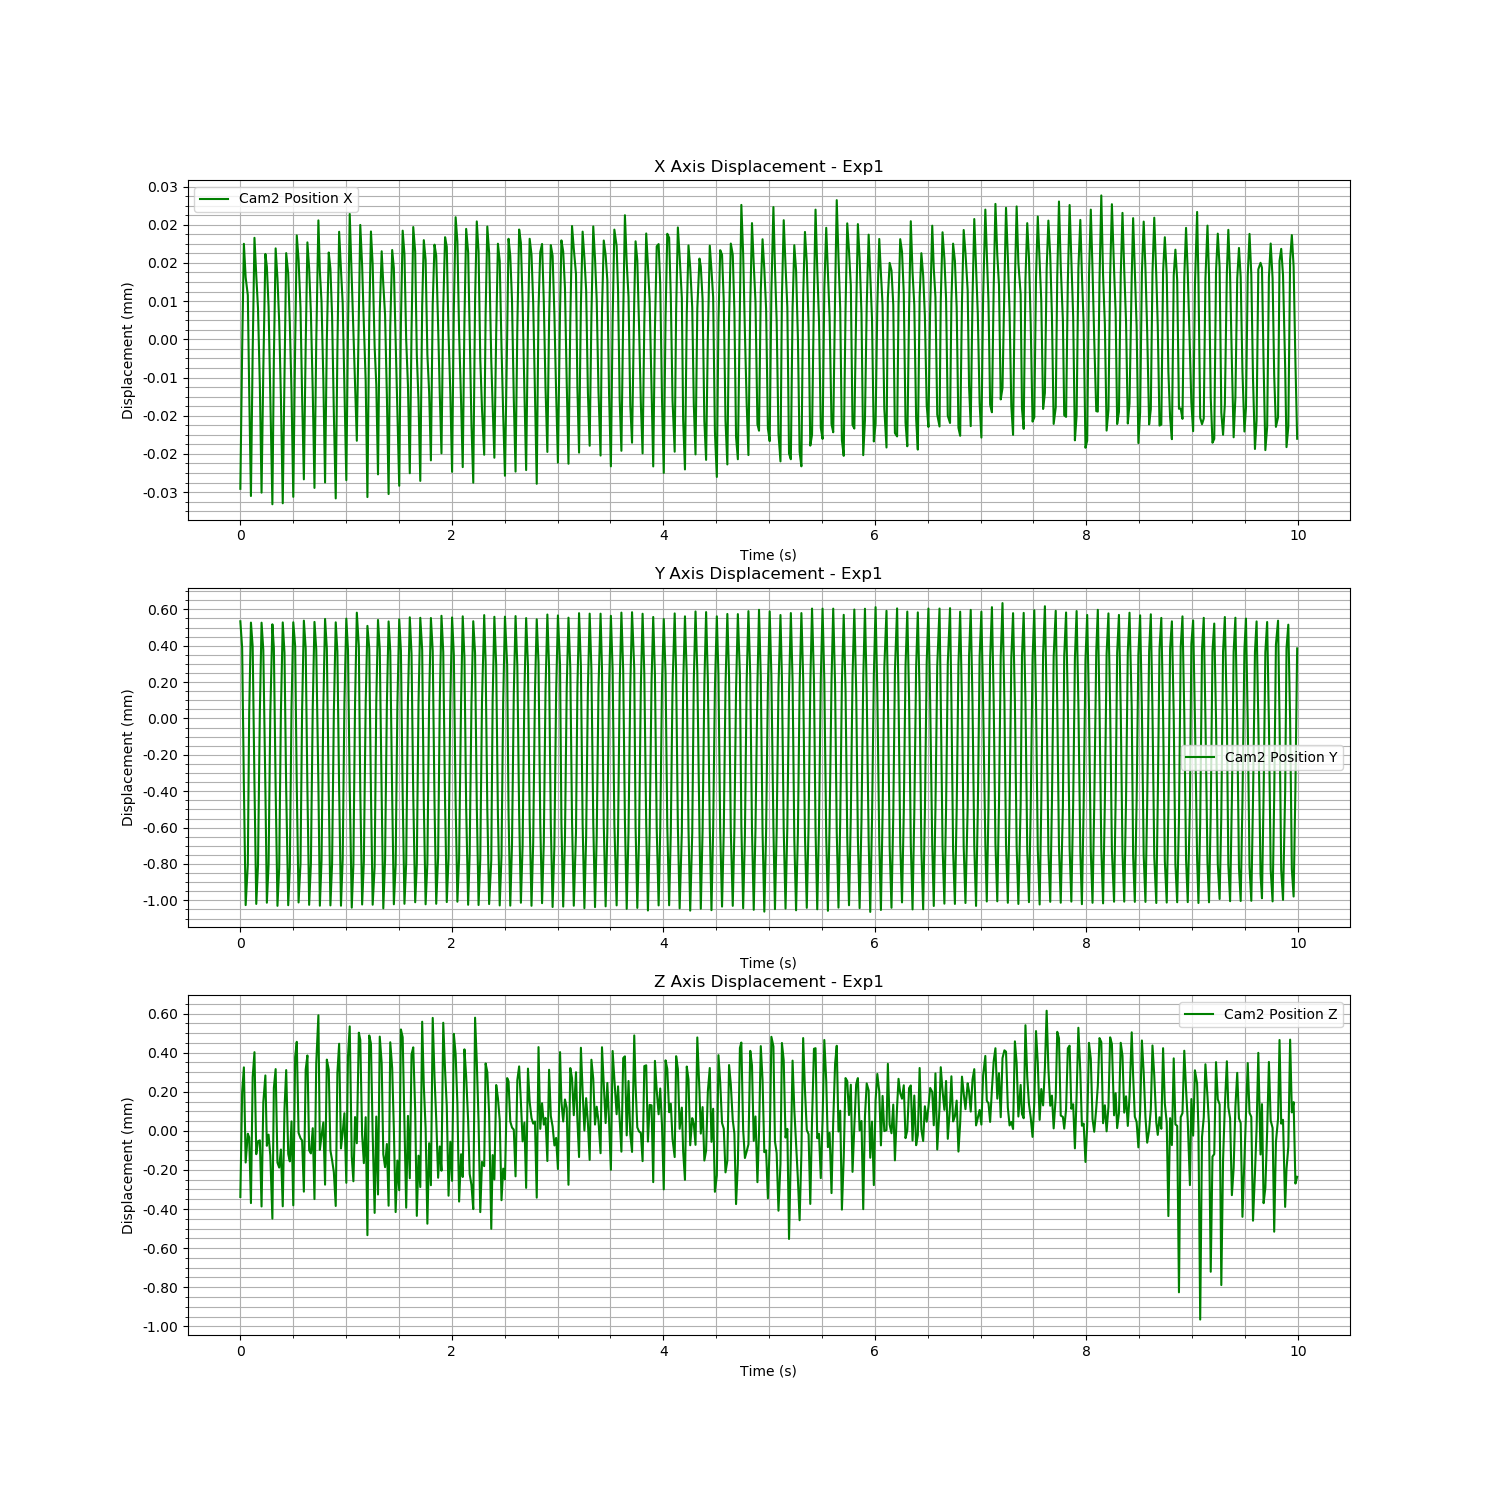

Values plotted in this chart, from the file beside it:
Time (s), Cam2 Fiducial ID, Cam2 Position X, Cam2 Position Y, Cam2 Position Z, Cam2 Rotation X, Cam2 Rotation Y, Cam2 Rotation Z, Cam2 Rotation W
1726260124, 0, -3.130750469663268e-05, 0.0005345, -0.0003381, -0.004355, 0.0005387, -0.0001456, 1
1726260124, 0, -2.4244380821541853e-06, 0.0003895, 0.0001986, 0.03164, 0.002808, -0.0007573, 0.9995
1726260124, 0, 2.00072963589804e-05, -0.0003683, 0.0003248, 0.03744, 0.006528, -0.0005263, 0.9993
1726260124, 0, 1.2975086431228865e-05, -0.001026, -0.0001619, 0.01025, 0.001759, -0.0002131, 0.9999
1726260124, 0, 9.237565161504101e-06, -0.0008042, -1.4668946137793274e-05, -0.01899, 0.00753, 0.0001798, 0.9998
1726260124, 0, -1.0831023607479294e-05, 3.0151751343102256e-05, -3.3602061291048986e-05, -0.01615, 0.007716, 0.0002371, 0.9998
1726260124, 0, -3.281488755902659e-05, 0.0005273, -0.0003696, -0.004143, 0.0006907, -0.0001885, 1
1726260124, 0, -2.646668942210026e-06, 0.0003965, 0.0002749, 0.03161, 0.003589, -0.000866, 0.9995
1726260124, 0, 2.125801704272333e-05, -0.0003616, 0.0004025, 0.03685, 0.007111, -0.000544, 0.9993
1726260124, 0, 1.3415765980278035e-05, -0.00102, -0.0001194, 0.009418, 0.002261, -0.0002018, 1
1726260124, 0, 6.4648412994400534e-06, -0.0008083, -5.329349445905775e-05, -0.02035, 0.006112, 0.000293, 0.9998
1726260124, 0, -9.518938523250016e-06, 3.416085232693498e-05, -4.869294873274963e-05, -0.01632, 0.004015, 0.0002841, 0.9999
1726260124, 0, -3.211233362664092e-05, 0.0005268, -0.0003869, -0.00406, -0.0004095, -2.8555804520945476e-05, 1
1726260124, 0, -6.420386174105578e-06, 0.0003766, 0.0001459, 0.03154, 0.003157, -0.0008199, 0.9995
1726260125, 0, 1.7880596375436958e-05, -0.0003825, 0.0002835, 0.03779, 0.006347, -0.0005524, 0.9993
1726260125, 0, 1.518182307077973e-05, -0.001013, -7.638601593887085e-05, 0.00969, 0.001797, -0.000203, 1
1726260125, 0, 6.836924573265454e-06, -0.0008035, -1.953014779674083e-05, -0.01887, 0.00702, 0.0002062, 0.9998
1726260125, 0, -1.2397463420236206e-05, 2.6397097617033328e-05, -0.000126, -0.01393, 0.007176, 0.0002651, 0.9999
1726260125, 0, -3.454588383895139e-05, 0.0005179, -0.0004489, -0.003526, 0.0001889, -0.0001157, 1
1726260125, 0, -4.190490276231118e-06, 0.0003886, 0.0002192, 0.03209, 0.004157, -0.0008052, 0.9995
1726260125, 0, 1.9047141613342163e-05, -0.0003826, 0.0003159, 0.03648, 0.008542, -0.0004329, 0.9993
1726260125, 0, 1.2746049863978484e-05, -0.00103, -0.0001626, 0.009294, 0.001833, -0.0001863, 1
1726260125, 0, 3.6721478390553684e-06, -0.0008238, -0.0001878, -0.01909, 0.003446, 0.0003465, 0.9998
1726260125, 0, -1.21171731522573e-05, 3.329734257348028e-05, -9.556400732841252e-05, -0.01439, 0.006596, 0.0002819, 0.9999
1726260125, 0, -3.433904288180104e-05, 0.0005283, -0.000386, -0.00335, 0.0009732, -0.000277, 1
1726260125, 0, -7.290941573310503e-06, 0.0003624, 0.0001083, 0.03239, 0.004784, -0.0007745, 0.9995
1726260125, 0, 1.805835970223669e-05, -0.000392, 0.0003109, 0.0376, 0.01032, -0.0004094, 0.9992
1726260125, 0, 1.3727465283821125e-05, -0.001027, -0.0001184, 0.009082, 0.001494, -0.0001788, 1
1726260125, 0, 3.3530150707749896e-06, -0.0008191, -0.0001561, -0.01797, 0.004728, 0.0002764, 0.9998
1726260125, 0, -1.1192672116440364e-05, 5.7611280799761286e-05, 4.8410911166116196e-05, -0.01463, 0.007501, 0.0003049, 0.9999
1726260125, 0, -3.2991417755649656e-05, 0.0005289, -0.000381, -0.003506, 0.0007754, -0.0002224, 1
1726260125, 0, -1.2107533938070476e-06, 0.0003981, 0.0003784, 0.03271, 0.007231, -0.000864, 0.9994
1726260125, 0, 2.1755937065330514e-05, -0.0003735, 0.0004554, 0.03699, 0.01101, -0.0003981, 0.9993
1726260125, 0, 1.6709569752456523e-05, -0.001012, -1.0528743122246493e-05, 0.008472, 0.001796, -0.0002006, 1
1726260125, 0, 6.576221584971084e-06, -0.0007972, -3.776018445314764e-05, -0.01945, 0.002302, 0.0002991, 0.9998
1726260125, 0, -1.2051757163575069e-05, 4.778715668015886e-05, -4.977129854996572e-05, -0.01341, 0.007018, 0.0002889, 0.9999
1726260125, 0, -2.9329097724124e-05, 0.0005381, -0.000311, -0.004037, -0.0002948, -4.451175319824495e-05, 1
1726260125, 0, -1.3430979627062333e-06, 0.0003858, 0.0003132, 0.0314, 0.005254, -0.0008333, 0.9995
1726260125, 0, 2.0303372275655705e-05, -0.0003867, 0.0003856, 0.03717, 0.009975, -0.0004199, 0.9993
1726260125, 0, 1.4894926608389988e-05, -0.001025, -9.957975155748856e-05, 0.008758, 0.001508, -0.0001552, 1
1726260125, 0, 5.489290194894991e-06, -0.000798, -0.0001154, -0.01672, 0.002628, 0.0003731, 0.9999
1726260125, 0, -1.0968583480568307e-05, 6.242560958549856e-05, 1.3543280228622198e-05, -0.01217, 0.00899, 0.0002727, 0.9999
1726260125, 0, -3.1123703009739066e-05, 0.000531, -0.000349, -0.003626, -5.4646464611852055e-06, -0.000117, 1
1726260125, 0, -6.687765378098034e-07, 0.0003825, 0.0003457, 0.03125, 0.007746, -0.000779, 0.9995
1726260125, 0, 2.4910281493720596e-05, -0.0003635, 0.000591, 0.03822, 0.01332, -0.0003405, 0.9992
1726260125, 0, 1.4229359037245044e-05, -0.001029, -9.70854157117602e-05, 0.008306, 0.001633, -0.0001345, 1
1726260125, 0, 7.865330090395959e-06, -0.0007828, -2.530509394851501e-05, -0.01503, 0.004681, 0.0003024, 0.9999
1726260125, 0, -8.377966834859366e-06, 6.88730762473964e-05, 4.296072250182613e-05, -0.01312, 0.005859, 0.0003366, 0.9999
1726260125, 0, -2.998370943923685e-05, 0.0005473, -0.0002752, -0.003304, -0.0004495, -7.693920760148772e-05, 1
1726260125, 0, 7.842453125812831e-11, 0.0003856, 0.0003645, 0.03181, 0.008519, -0.0007275, 0.9995
1726260125, 0, 1.8185134431355238e-05, -0.0004088, 0.0003134, 0.03808, 0.009754, -0.000422, 0.9992
1726260125, 0, 1.4754186779807129e-05, -0.001028, -0.0001003, 0.008559, 0.001269, -0.0001433, 1
1726260125, 0, 4.916485815686503e-06, -0.0007979, -0.0001501, -0.01461, 0.002854, 0.0003966, 0.9999
1726260125, 0, -1.545752777869691e-05, 3.295680685699435e-05, -0.0002116, -0.01334, 0.002235, 0.0004347, 0.9999
1726260125, 0, -3.332042413408774e-05, 0.0005288, -0.0003843, -0.002836, 0.0001974, -0.0001382, 1
1726260125, 0, -2.6295662912823377e-06, 0.0003702, 0.0002948, 0.03144, 0.008851, -0.0007186, 0.9995
1726260125, 0, 2.2529159316648718e-05, -0.0003899, 0.0004456, 0.03782, 0.01197, -0.0003595, 0.9992
1726260125, 0, 1.4538084051647326e-05, -0.00103, -8.99592014903336e-05, 0.008376, 0.001857, -0.0001536, 1
1726260125, 0, 7.543181426173333e-06, -0.0007711, -7.351257696202444e-06, -0.01394, 0.002684, 0.0002899, 0.9999
1726260125, 0, -9.620729425633572e-06, 8.575781349978694e-05, 9.007335797820837e-05, -0.01252, 0.007285, 0.0003982, 0.9999
... 540 more rows
